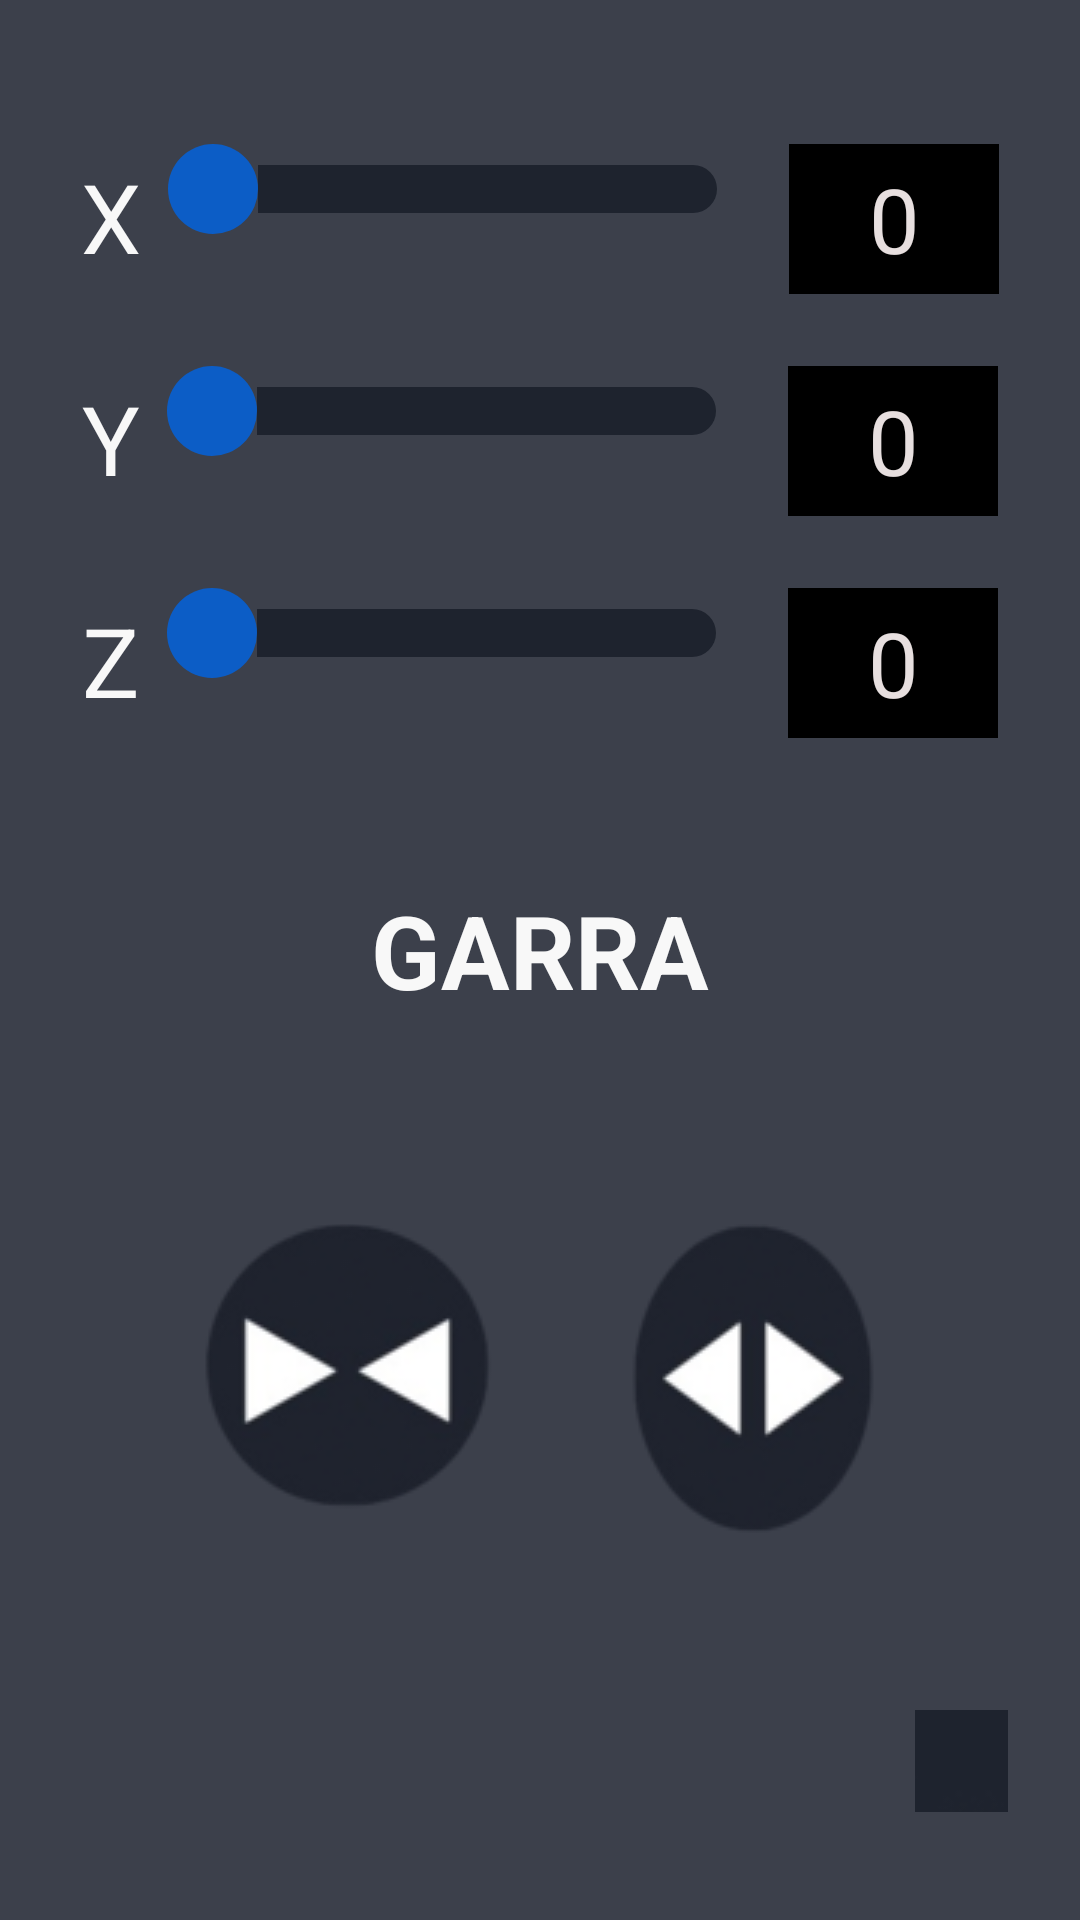

This screen was rendered from an Android layout file. Write that file and the resources it references.
<!-- AndroidManifest.xml: application theme Theme.Aprendendo -->
<!-- res/layout/activity_main.xml -->
<?xml version="1.0" encoding="utf-8"?>
<androidx.constraintlayout.widget.ConstraintLayout xmlns:android="http://schemas.android.com/apk/res/android"
    xmlns:app="http://schemas.android.com/apk/res-auto"
    xmlns:tools="http://schemas.android.com/tools"
    android:layout_width="match_parent"
    android:layout_height="match_parent"
    android:background="#3c404b">


    <ListView
        android:id="@+id/listViewDispositivos"
        android:layout_width="177dp"
        android:layout_height="177dp"
        android:layout_marginEnd="76dp"
        android:background="#00EBEBEB"
        app:layout_constraintBottom_toBottomOf="parent"
        app:layout_constraintEnd_toEndOf="parent"
        app:layout_constraintTop_toTopOf="parent"
        app:layout_constraintVertical_bias="0.971" />

    <ImageButton
        android:id="@+id/bt_blue"
        android:layout_width="31dp"
        android:layout_height="34dp"
        android:layout_marginEnd="24dp"
        android:layout_marginBottom="36dp"
        android:backgroundTint="#00FFFFFF"
        android:src="@drawable/engrenagem"
        app:layout_constraintBottom_toBottomOf="parent"
        app:layout_constraintEnd_toEndOf="parent" />

    
    <androidx.constraintlayout.widget.ConstraintLayout
        android:id="@+id/linhaX"
        android:layout_width="wrap_content"
        android:layout_height="wrap_content"
        android:layout_marginTop="48dp"
        app:layout_constraintEnd_toEndOf="parent"
        app:layout_constraintStart_toStartOf="parent"
        app:layout_constraintTop_toTopOf="parent">

        <TextView
            android:id="@+id/X"
            android:layout_width="wrap_content"
            android:layout_height="wrap_content"
            android:text="X"
            android:textColor="#F8F8F8"
            android:textSize="32sp"
            app:layout_constraintBaseline_toBaselineOf="@id/barx"
            app:layout_constraintStart_toStartOf="parent" />

        <androidx.appcompat.widget.AppCompatSeekBar
            android:id="@+id/barx"
            android:layout_width="200dp"
            android:layout_height="wrap_content"
            android:layout_marginStart="8dp"
            android:max="180"
            android:progress="0"
            android:progressDrawable="@drawable/seekbar_prog"
            android:thumb="@drawable/thumb"
            app:layout_constraintBaseline_toBaselineOf="@id/X"
            app:layout_constraintStart_toEndOf="@id/X" />

        <TextView
            android:id="@+id/grausx"
            android:layout_width="70dp"
            android:layout_height="50dp"
            android:layout_marginStart="8dp"
            android:background="#000000"
            android:gravity="center"
            android:text="0"
            android:textColor="#E7DFDF"
            android:textSize="30sp"
            app:layout_constraintBaseline_toBaselineOf="@id/barx"
            app:layout_constraintStart_toEndOf="@id/barx" />

    </androidx.constraintlayout.widget.ConstraintLayout>

    
    <androidx.constraintlayout.widget.ConstraintLayout
        android:id="@+id/linhaY"
        android:layout_width="wrap_content"
        android:layout_height="wrap_content"
        android:layout_marginTop="24dp"
        app:layout_constraintEnd_toEndOf="parent"
        app:layout_constraintStart_toStartOf="parent"
        app:layout_constraintTop_toBottomOf="@id/linhaX">

        <TextView
            android:id="@+id/Y"
            android:layout_width="wrap_content"
            android:layout_height="wrap_content"
            android:text="Y"
            android:textColor="#F8F8F8"
            android:textSize="32sp"
            app:layout_constraintBaseline_toBaselineOf="@id/bary"
            app:layout_constraintStart_toStartOf="parent" />

        <androidx.appcompat.widget.AppCompatSeekBar
            android:id="@+id/bary"
            android:layout_width="200dp"
            android:layout_height="wrap_content"
            android:layout_marginStart="8dp"
            android:max="180"
            android:progress="0"
            android:progressDrawable="@drawable/seekbar_prog"
            android:thumb="@drawable/thumb"
            app:layout_constraintBaseline_toBaselineOf="@id/Y"
            app:layout_constraintStart_toEndOf="@id/Y" />

        <TextView
            android:id="@+id/grausy"
            android:layout_width="70dp"
            android:layout_height="50dp"
            android:layout_marginStart="8dp"
            android:background="#000000"
            android:gravity="center"
            android:text="0"
            android:textColor="#E7DFDF"
            android:textSize="30sp"
            app:layout_constraintBaseline_toBaselineOf="@id/bary"
            app:layout_constraintStart_toEndOf="@id/bary" />

    </androidx.constraintlayout.widget.ConstraintLayout>

    
    <androidx.constraintlayout.widget.ConstraintLayout
        android:id="@+id/linhaZ"
        android:layout_width="wrap_content"
        android:layout_height="wrap_content"
        android:layout_marginTop="24dp"
        app:layout_constraintEnd_toEndOf="parent"
        app:layout_constraintStart_toStartOf="parent"
        app:layout_constraintTop_toBottomOf="@id/linhaY">

        <TextView
            android:id="@+id/Z"
            android:layout_width="wrap_content"
            android:layout_height="wrap_content"
            android:text="Z"
            android:textColor="#F8F8F8"
            android:textSize="32sp"
            app:layout_constraintBaseline_toBaselineOf="@id/barz"
            app:layout_constraintStart_toStartOf="parent" />

        <androidx.appcompat.widget.AppCompatSeekBar
            android:id="@+id/barz"
            android:layout_width="200dp"
            android:layout_height="wrap_content"
            android:layout_marginStart="8dp"
            android:max="180"
            android:progress="0"
            android:progressDrawable="@drawable/seekbar_prog"
            android:thumb="@drawable/thumb"
            app:layout_constraintBaseline_toBaselineOf="@id/Z"
            app:layout_constraintStart_toEndOf="@id/Z" />

        <TextView
            android:id="@+id/grausz"
            android:layout_width="70dp"
            android:layout_height="50dp"
            android:layout_marginStart="8dp"
            android:background="#000000"
            android:gravity="center"
            android:text="0"
            android:textColor="#E7DFDF"
            android:textSize="30sp"
            app:layout_constraintBaseline_toBaselineOf="@id/barz"
            app:layout_constraintStart_toEndOf="@id/barz" />

    </androidx.constraintlayout.widget.ConstraintLayout>

    
    <TextView
        android:id="@+id/garra"
        android:layout_width="wrap_content"
        android:layout_height="wrap_content"
        android:layout_marginTop="48dp"
        android:text="GARRA"
        android:textColor="#F8F8F8"
        android:textSize="34sp"
        android:textStyle="bold"
        app:layout_constraintEnd_toEndOf="parent"
        app:layout_constraintStart_toStartOf="parent"
        app:layout_constraintTop_toBottomOf="@id/linhaZ" />

    <ImageButton
        android:id="@+id/bt_abre"
        android:layout_width="114dp"
        android:layout_height="103dp"
        android:layout_marginTop="408dp"
        android:layout_marginEnd="52dp"
        android:backgroundTint="#00FFFFFF"
        app:layout_constraintEnd_toEndOf="parent"
        app:layout_constraintTop_toTopOf="parent"
        app:srcCompat="@drawable/abre" />

    <ImageButton
        android:id="@+id/bt_fecha"
        android:layout_width="111dp"
        android:layout_height="100dp"
        android:layout_marginStart="60dp"
        android:layout_marginTop="408dp"
        android:backgroundTint="#00FFFFFF"
        app:layout_constraintStart_toStartOf="parent"
        app:layout_constraintTop_toTopOf="parent"
        app:srcCompat="@drawable/nigger" />
</androidx.constraintlayout.widget.ConstraintLayout>
<!-- resources referenced by this layout -->
<resources>
  <!-- drawable abre: png bitmap (drawable, 8504 bytes) -->
  <!-- drawable engrenagem: png bitmap (drawable, 52150 bytes) -->
  <!-- drawable nigger: png bitmap (drawable, 9207 bytes) -->
  <!-- drawable seekbar_prog (drawable) -->
  <?xml version="1.0" encoding="utf-8"?>
  <layer-list xmlns:android="http://schemas.android.com/apk/res/android">
          <item android:id="@android:id/background"
                   android:height="16dp"
                  android:bottom="7dp"
                  android:top="7dp">
              <shape android:shape="rectangle">
                  <solid android:color="#1e232e"/>
                  <corners android:radius="100dp"/>
  
  
  
              </shape>
          </item>
  
      <item
          android:id="@android:id/progress"
          android:height="16dp"
          android:bottom="7dp"
          android:top="7dp">
  
          <clip
              android:clipOrientation="horizontal"
              android:gravity="left">
  
              <shape android:shape="rectangle">
  
                  <gradient
                      android:angle="-180"
                      android:startColor="#0c5dc6"
                      android:endColor="#1f315d"
                      android:type="linear"/>
                  <corners android:radius="8dp"/>
  
              </shape>
  
          </clip>
      </item>
  
  </layer-list>
  <!-- drawable thumb (drawable) -->
  <?xml version="1.0" encoding="utf-8"?>
  <selector xmlns:android="http://schemas.android.com/apk/res/android">
    <item>
  
        <shape android:shape="oval">
            <solid android:color="#0c5dc6">
              </solid>
               <size android:height="30dp" android:width="30dp">
                </size>
  
        </shape>
  
        </item>
  </selector>
  <style name="Theme.Aprendendo" parent="Theme.Material3.DayNight.NoActionBar">
          <item name="colorPrimary">@color/purple_500</item>
          <item name="colorOnPrimary">@color/white</item>
          <item name="colorPrimaryContainer">@color/purple_200</item>
          <item name="colorOnPrimaryContainer">@color/purple_700</item>
  
          <item name="colorSecondary">@color/teal_200</item>
          <item name="colorOnSecondary">@color/black</item>
          <item name="colorSecondaryContainer">@color/teal_100</item>
          <item name="colorOnSecondaryContainer">@color/teal_700</item>
  
          <item name="colorSurface">#FFFBFE</item>
          <item name="colorOnSurface">#1C1B1F</item>
  
          <item name="android:statusBarColor">?attr/colorPrimary</item>
  
      </style>
  <color name="purple_500">#FF6200EE</color>
  <color name="white">#FFFFFFFF</color>
  <color name="purple_200">#FFBB86FC</color>
  <color name="purple_700">#FF3700B3</color>
  <color name="teal_200">#FF03DAC5</color>
  <color name="black">#FF000000</color>
  <color name="teal_700">#FF018786</color>
</resources>
